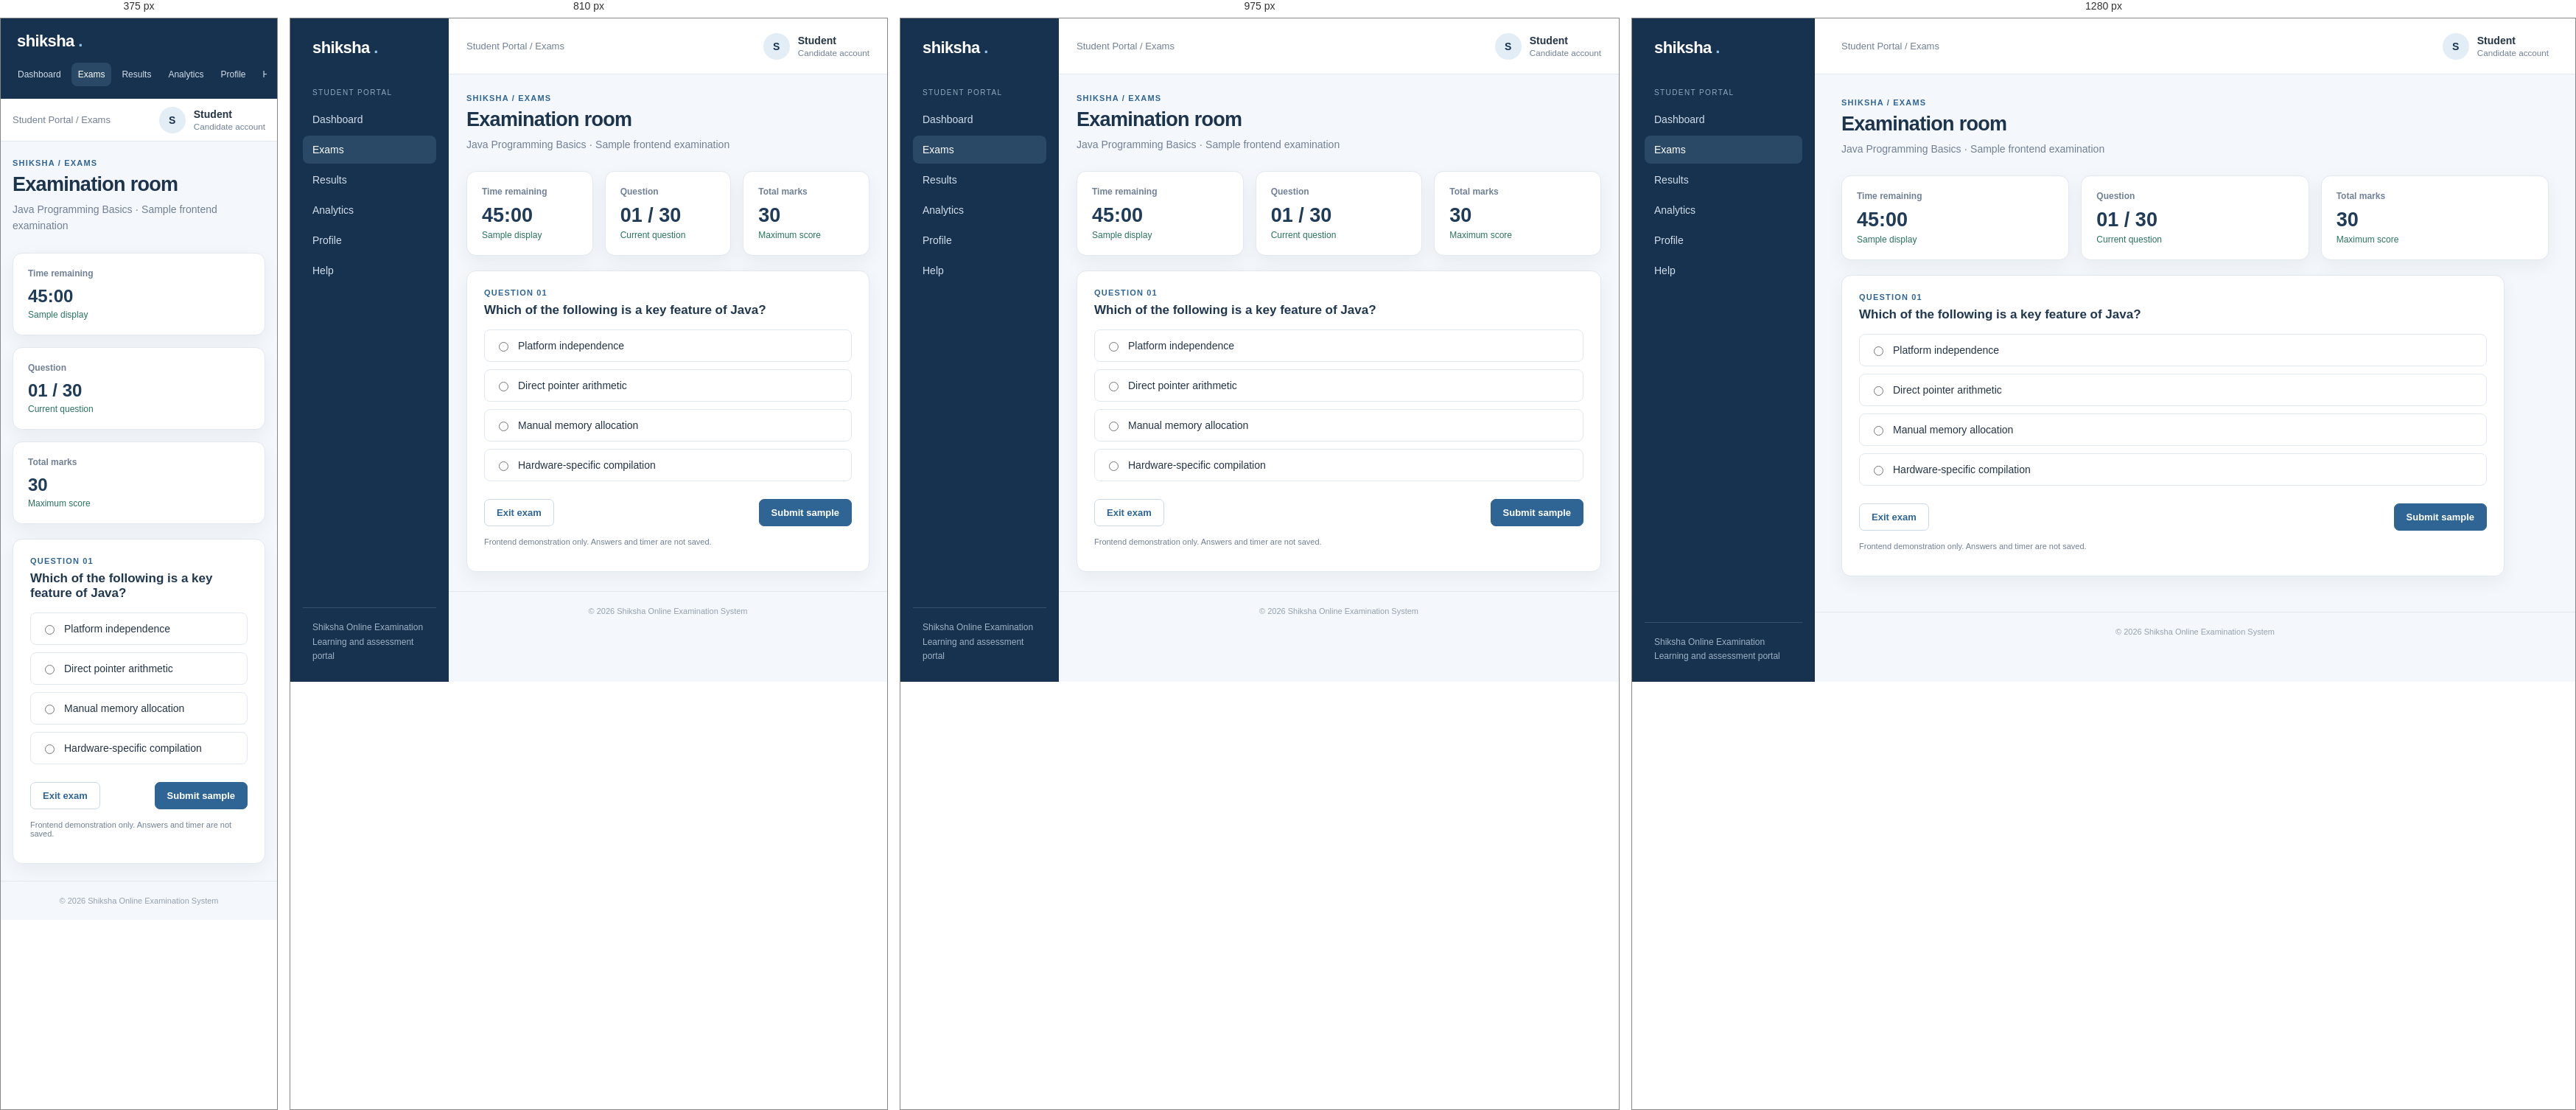
Rendered at 375 px, 810 px, 975 px and 1280 px, left to right.

<!-- file: exam.html -->
<!DOCTYPE html>
<html lang="en">
 <head>
  <meta charset="utf-8"/>
  <meta content="width=device-width, initial-scale=1.0" name="viewport"/>
  <title>
   Examination room | Shiksha
  </title>
  <link href="../css/style.css" rel="stylesheet"/>
 </head>
 <body>
  <div class="app">
   <aside class="sidebar">
    <a class="brand" href="index.html">
     shiksha
     <span>
      .
     </span>
    </a>
    <div class="nav-label">
     Student Portal
    </div>
    <nav class="nav">
     <a class="" href="student-dashboard.html">
      Dashboard
     </a>
     <a class="active" href="exams.html">
      Exams
     </a>
     <a class="" href="result.html">
      Results
     </a>
     <a class="" href="analytics.html">
      Analytics
     </a>
     <a class="" href="profile.html">
      Profile
     </a>
     <a class="" href="help.html">
      Help
     </a>
    </nav>
    <div class="side-bottom">
     Shiksha Online Examination
     <br/>
     Learning and assessment portal
    </div>
   </aside>
   <div class="main">
    <header class="topbar">
     <div class="crumb">
      Student Portal / Exams
     </div>
     <div class="user">
      <div class="avatar">
       S
      </div>
      <div>
       <strong>
        Student
       </strong>
       <small>
        Candidate account
       </small>
      </div>
     </div>
    </header>
    <main class="content">
     <div class="page-head">
      <div>
       <div class="eyebrow">
        Shiksha / Exams
       </div>
       <h1>
        Examination room
       </h1>
       <p class="sub">
        Java Programming Basics &middot; Sample frontend examination
       </p>
      </div>
     </div>
     <div class="grid three">
      <div class="card">
       <div class="stat-label">
        Time remaining
       </div>
       <div class="stat">
        45:00
       </div>
       <div class="stat-note">
        Sample display
       </div>
      </div>
      <div class="card">
       <div class="stat-label">
        Question
       </div>
       <div class="stat">
        01 / 30
       </div>
       <div class="stat-note">
        Current question
       </div>
      </div>
      <div class="card">
       <div class="stat-label">
        Total marks
       </div>
       <div class="stat">
        30
       </div>
       <div class="stat-note">
        Maximum score
       </div>
      </div>
     </div>
     <section class="panel" style="max-width:900px">
      <div class="eyebrow">
       Question 01
      </div>
      <h2 class="section-title">
       Which of the following is a key feature of Java?
      </h2>
      <label class="option">
       <input name="q1" type="radio"/>
       Platform independence
      </label>
      <label class="option">
       <input name="q1" type="radio"/>
       Direct pointer arithmetic
      </label>
      <label class="option">
       <input name="q1" type="radio"/>
       Manual memory allocation
      </label>
      <label class="option">
       <input name="q1" type="radio"/>
       Hardware-specific compilation
      </label>
      <div style="display:flex;justify-content:space-between;margin-top:24px">
       <a class="btn light" href="instructions.html">
        Exit exam
       </a>
       <a class="btn" href="result.html">
        Submit sample
       </a>
      </div>
      <p class="muted" style="font-size:11px;margin-top:15px">
       Frontend demonstration only. Answers and timer are not saved.
      </p>
     </section>
    </main>
    <footer class="footer">
     &copy; 2026 Shiksha Online Examination System
    </footer>
   </div>
  </div>
 </body>
</html>


/* @media block from style.css */
@media (max-width:1050px) {

    .sidebar {

        width: 215px;

    }

    .grid {

        grid-template-columns: repeat(2,minmax(0,1fr));

    }

    .content {

        padding: 26px 24px;

    }

    .topbar {

        padding: 0 24px;

    }

}

/* @media block from style.css */
@media (max-width:720px) {

    .app {

        display: block;

    }

    .sidebar {

        width: auto;

        padding: 14px;

    }

    .brand {

        padding: 4px 8px 13px;

    }

    .nav {

        display: flex;

        overflow-x: auto;

        gap: 5px;

    }

    .nav-label,.side-bottom {

        display: none;

    }

    .nav a {

        white-space: nowrap;

        font-size: 12px;

        padding: 9px;

    }

    .topbar {

        height: 58px;

        padding: 0 16px;

    }

    .content {

        padding: 23px 16px;

    }

    .page-head {

        display: block;

    }

    .page-head .btn {

        margin-top: 15px;

    }

    .grid,.grid.two,.grid.three,.form-grid {

        grid-template-columns: 1fr;

    }

    .auth-page {

        grid-template-columns: 1fr;

    }

    .auth-side {

        padding: 35px 26px;

    }

    .auth-side h1 {

        font-size: 29px;

    }

    .auth-main {

        padding: 22px;

    }

    .auth-box {

        padding: 25px;

    }

    .role-cards {

        grid-template-columns: 1fr;

    }

    .stat {

        font-size: 24px;

    }

}

/* @media block from style.css */
@media (max-width: 720px) {
    .hero-with-image {
        display: block;
    }

    .hero-image {
        width: 100%;
        max-width: none;
        height: 180px;
        margin-top: 20px;
    }

    .auth-photo {
        max-height: 220px;
    }
}

/* @media block from style.css */
@media (max-width: 900px) {
    .landing-benefits,
    .landing-feature-grid {
        grid-template-columns: repeat(2, minmax(0, 1fr));
    }
}

/* @media block from style.css */
@media (max-width: 650px) {
    .landing-nav {
        flex-wrap: wrap;
        padding: 16px 5%;
    }

    .landing-links {
        order: 3;
        width: 100%;
        justify-content: space-between;
        gap: 10px;
    }

    .landing-actions {
        gap: 8px;
    }

    .landing-hero {
        min-height: 390px;
    }

    .landing-hero-copy {
        margin-left: 6%;
    }

    .landing-benefits,
    .landing-feature-grid {
        grid-template-columns: 1fr;
    }

    .landing-portals {
        align-items: flex-start;
        flex-direction: column;
    }
}

/* @media block from style.css */
@media (max-width: 720px) {
    .explore-visual img {
        height: 145px;
    }
}